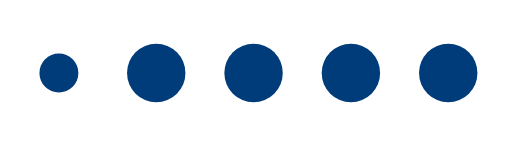
t = 0.00 s
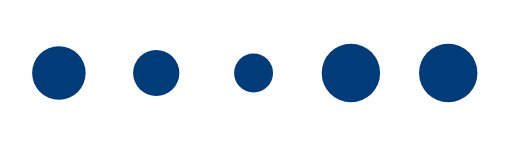
t = 0.30 s
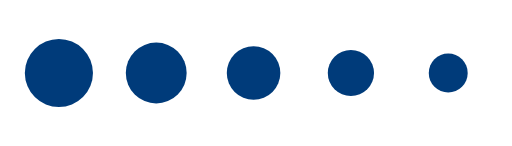
t = 0.60 s
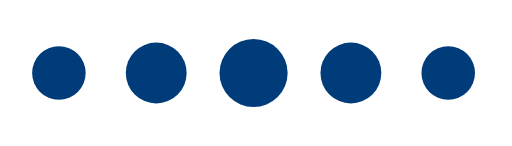
t = 0.90 s
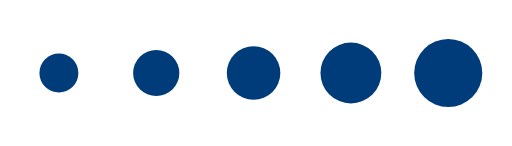
t = 1.20 s
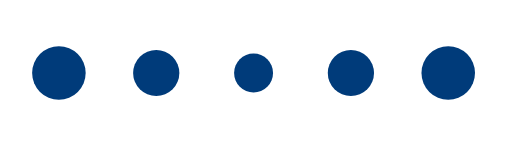
t = 1.50 s

The animated SVG that drew these frames (rendered in a browser with its animation timeline set to each time). Animation: 5 SMIL elements (animate=5); one cycle of 1.80 s, repeats indefinitely.

<svg xmlns="http://www.w3.org/2000/svg" viewBox="0 0 105 30" role="img" aria-label="Puntos en persecución"><g fill="#003B7A"><circle cx="12" cy="15" r="6"><animate attributeName="r" values="4;7;4" dur="1.2s" repeatCount="indefinite"/></circle><circle cx="32" cy="15" r="6"><animate attributeName="r" values="4;7;4" begin=".15s" dur="1.2s" repeatCount="indefinite"/></circle><circle cx="52" cy="15" r="6"><animate attributeName="r" values="4;7;4" begin=".3s" dur="1.2s" repeatCount="indefinite"/></circle><circle cx="72" cy="15" r="6"><animate attributeName="r" values="4;7;4" begin=".45s" dur="1.2s" repeatCount="indefinite"/></circle><circle cx="92" cy="15" r="6"><animate attributeName="r" values="4;7;4" begin=".6s" dur="1.2s" repeatCount="indefinite"/></circle></g></svg>
